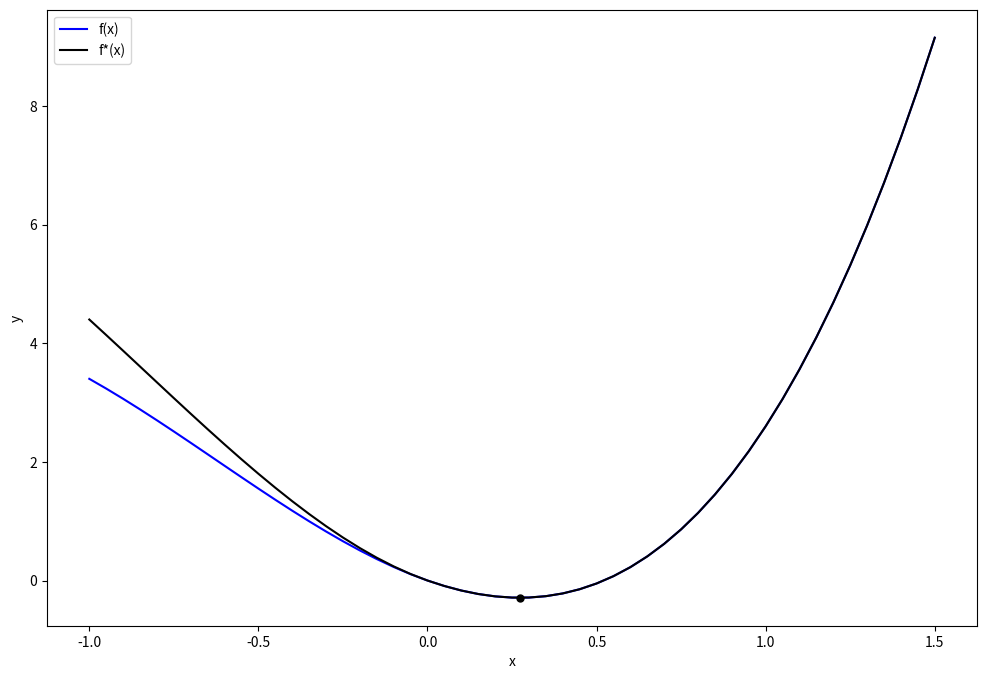
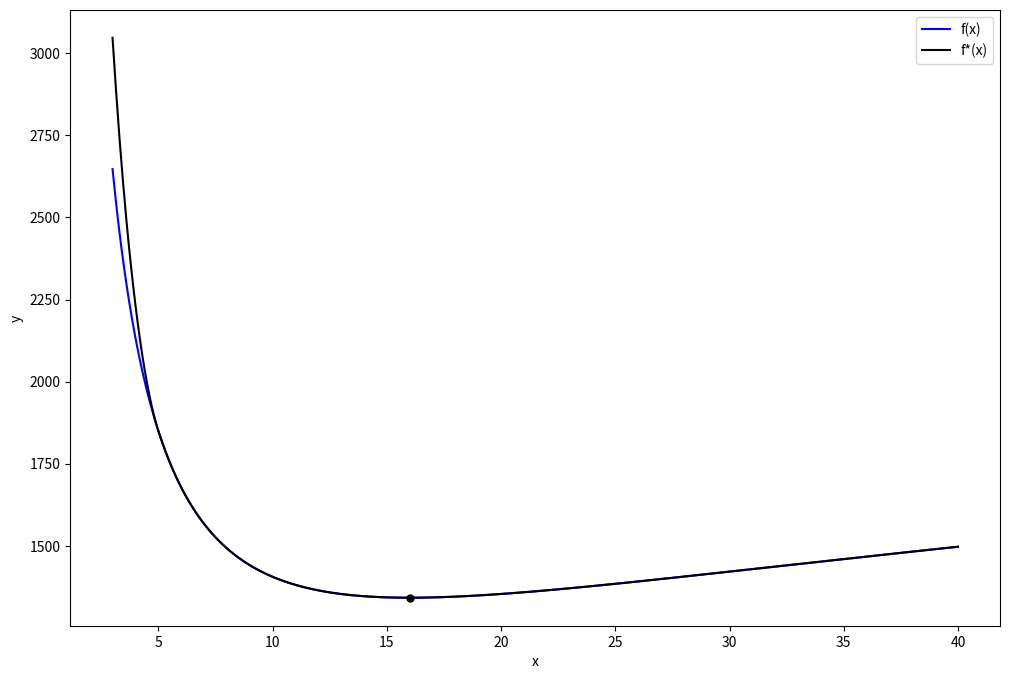
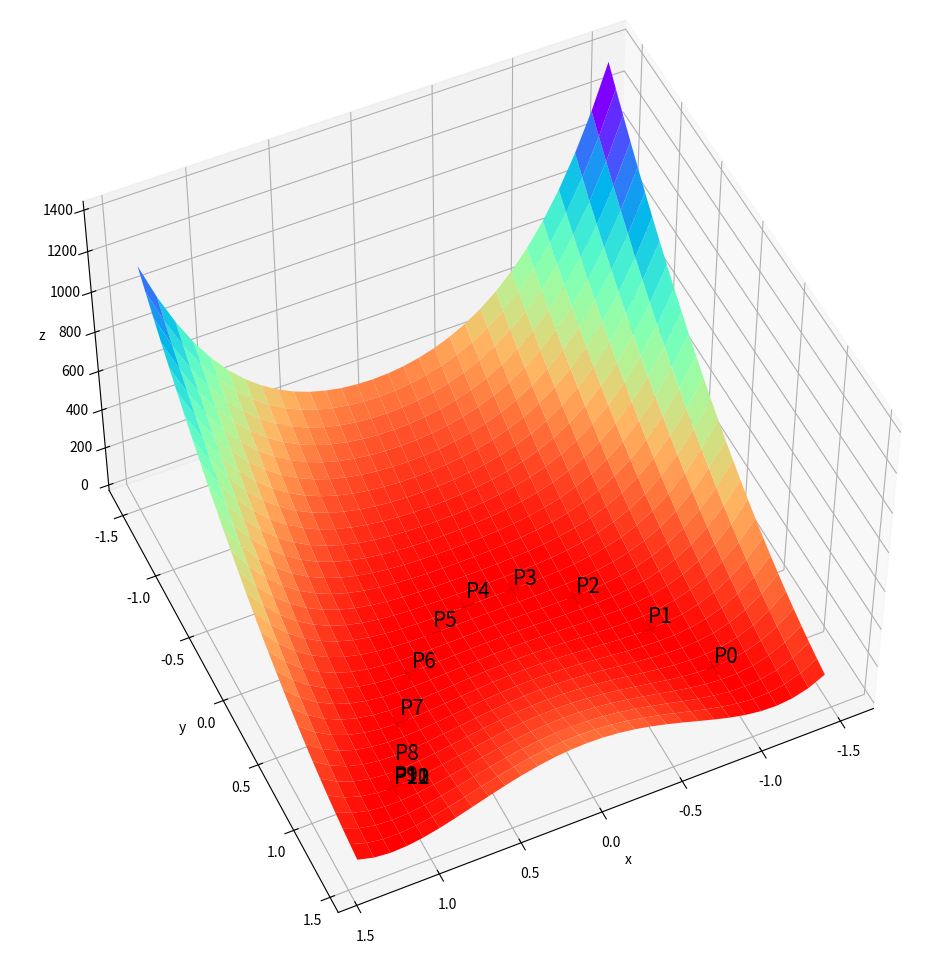
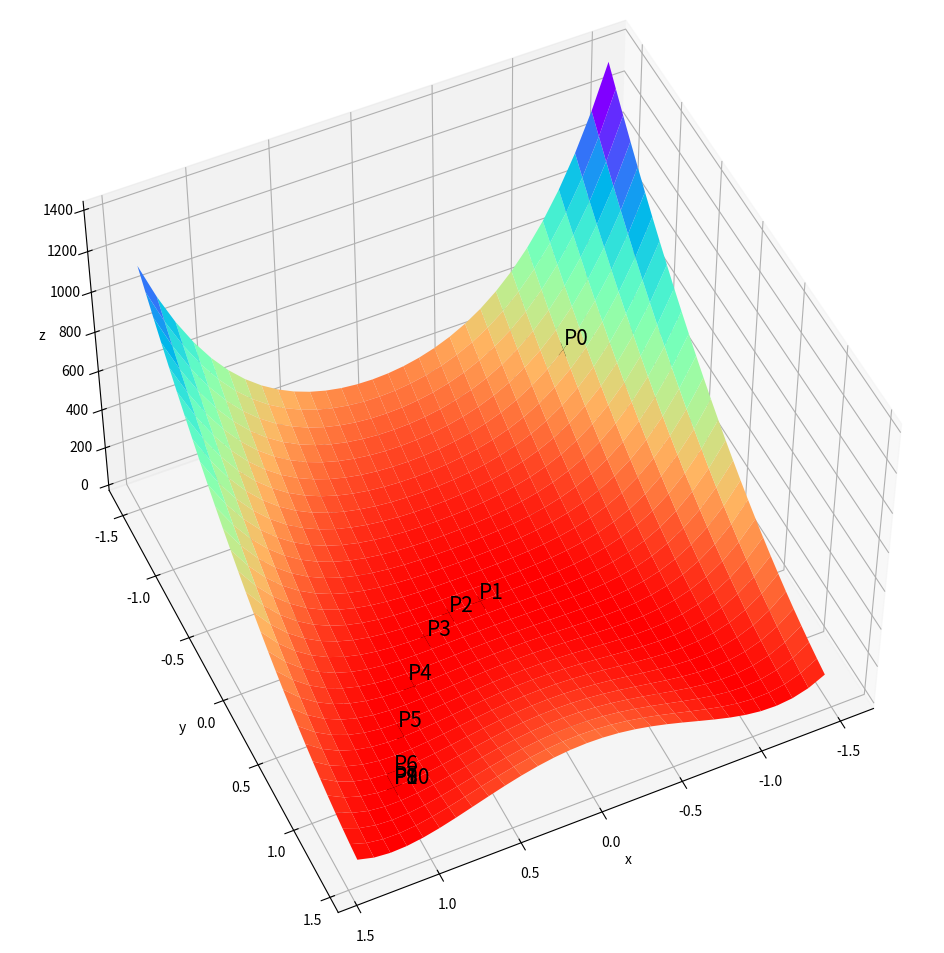
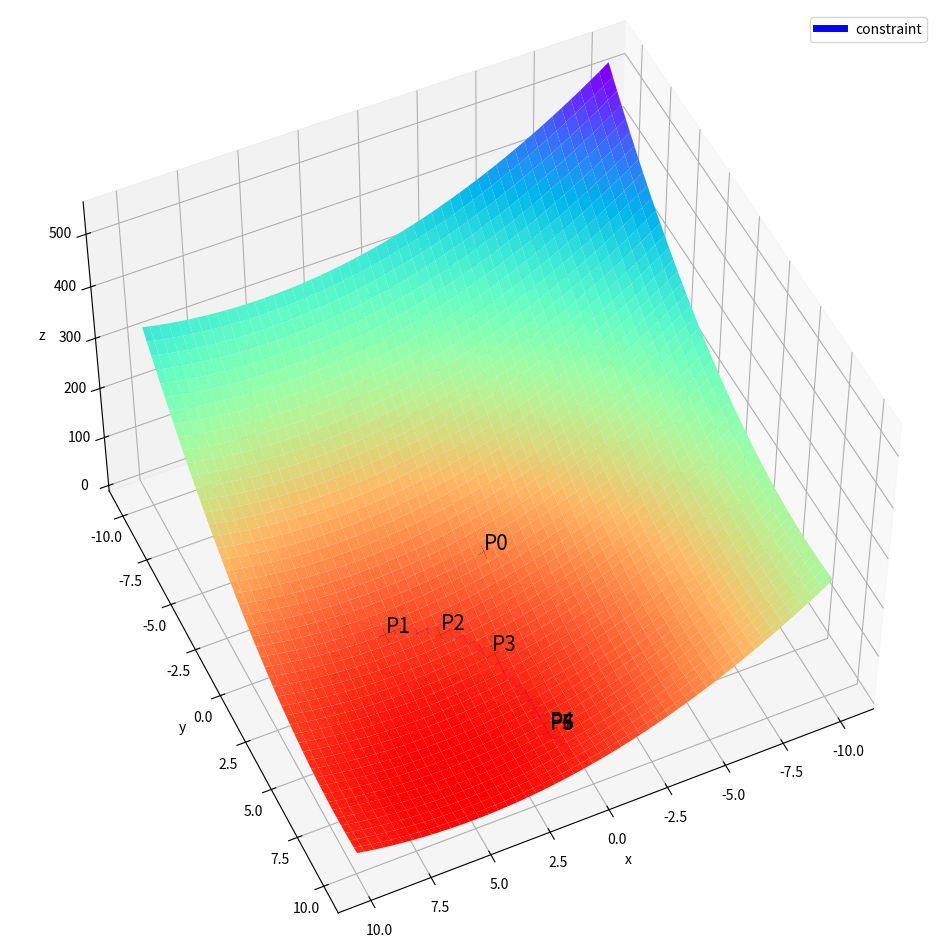
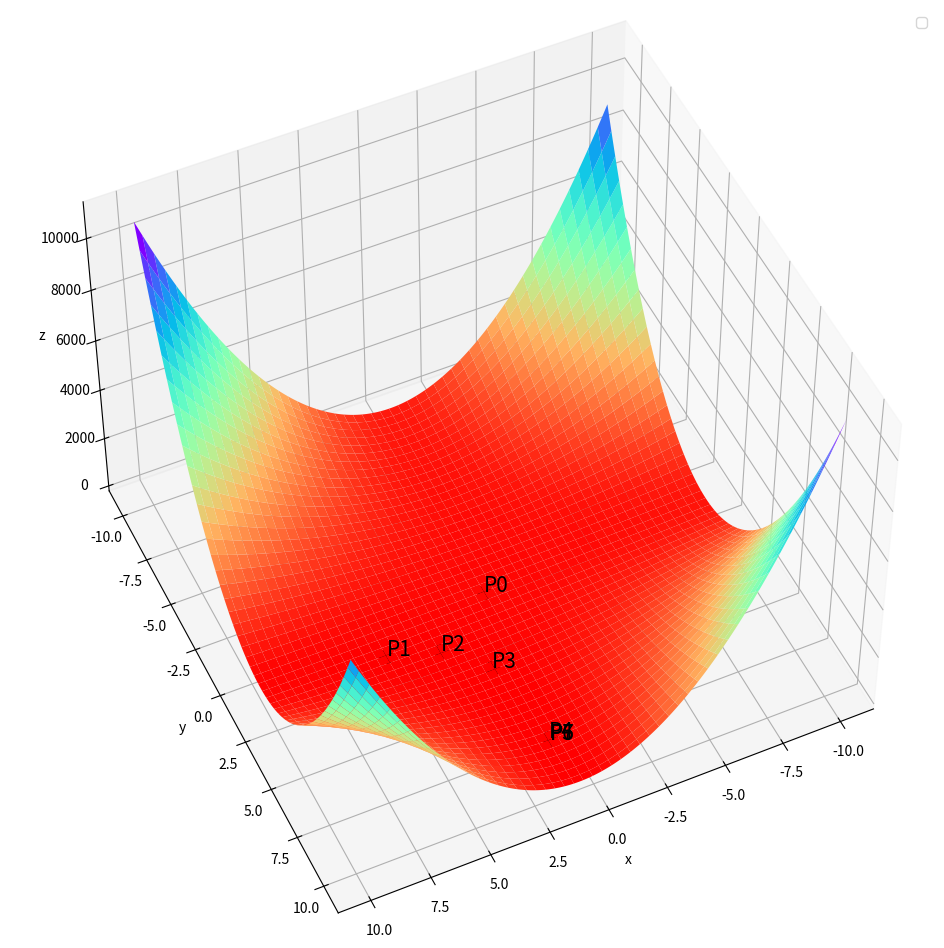
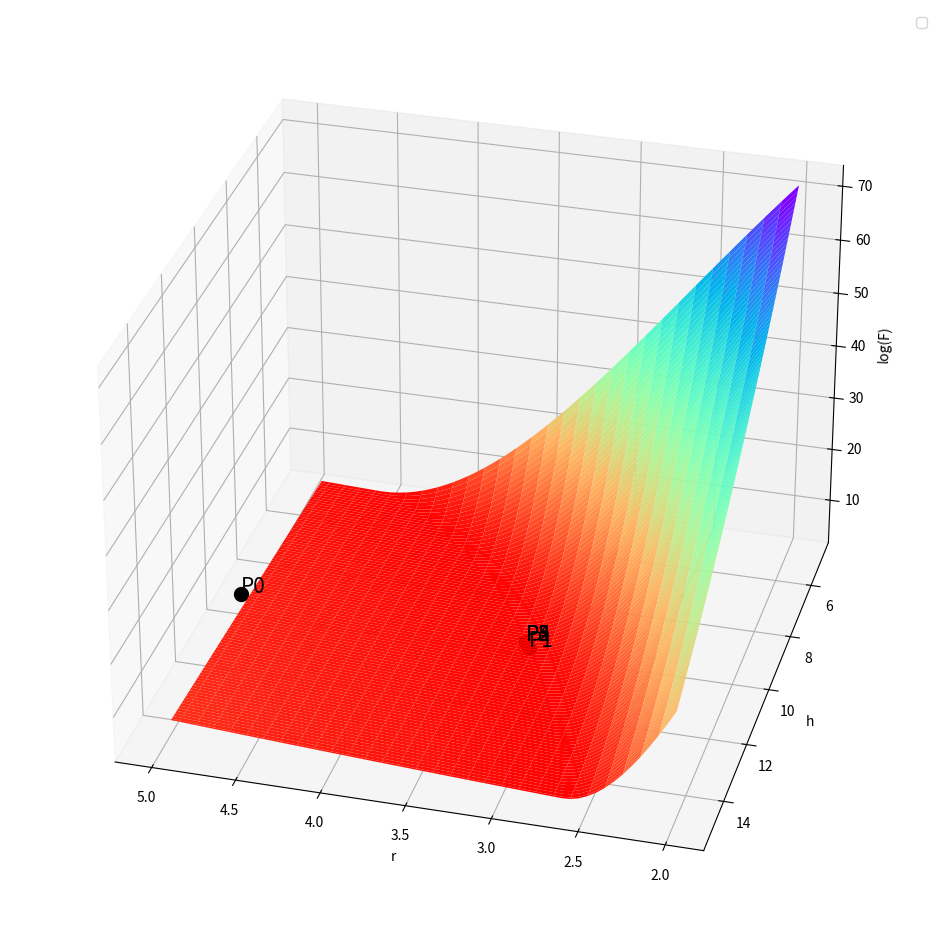

Here is the Python script that generated these plots, in order: (Note: this script raises an exception after producing the figures.)
%matplotlib inline
import numpy as np
import matplotlib.pyplot as plt

import math
def VisualInspection(ax, f, a, b, dx, **kwargs):
    x = np.arange(a,b+dx,dx)
    y = f(x)
    plt.plot(x, y, **kwargs)
    plt.xlabel('x')
    plt.ylabel('y')

def bracket(f,x1,h):
    c = 1.618033989 
    f1 = f(x1)
    x2 = x1 + h; f2 = f(x2)
  # Determine downhill direction and change sign of h if needed
    if f2 > f1:
        h = -h
        x2 = x1 + h; f2 = f(x2)
      # Check if minimum between x1 - h and x1 + h
        if f2 > f1: return x2,x1 - h 
  # Search loop
    for i in range (100):    
        h = c*h
        x3 = x2 + h; f3 = f(x3)
        if f3 > f2: return x1,x3
        x1 = x2; x2 = x3
        f1 = f2; f2 = f3
    print("Bracket did not find a mimimum")

def search(f,a,b,tol=1.0e-9):
    nIter = int(math.ceil(-2.078087*math.log(tol/abs(b-a))))
    R = 0.618033989
    C = 1.0 - R
  # First telescoping
    x1 = R*a + C*b; x2 = C*a + R*b
    f1 = f(x1); f2 = f(x2)
  # Main loop
    for i in range(nIter):
        if f1 > f2:
            a = x1
            x1 = x2; f1 = f2
            x2 = C*a + R*b; f2 = f(x2)
        else:
            b = x2
            x2 = x1; f2 = f1
            x1 = R*a + C*b; f1 = f(x1)
    if f1 < f2: return x1,f1
    else: return x2,f2

x = np.arange(0,10,1)
np.minimum(x,0)

def f(x):
    return 1.6*x**3 + 3.0*x**2 - 2.0*x

def fstar(x):
    lam = 1.0 # Constraint multiplier
    c = np.minimum(0, x) # Constraint function
    return f(x) + lam*c**2

xStart = 1.0
h      = 0.01
x1,x2  = bracket(fstar,xStart,h)
print("bracket", x1, x2)

x,fMin = search(fstar,x1,x2)
print("x =",x)
print("f(x) =",fMin)

fig, ax = plt.subplots(figsize=(12, 8))
VisualInspection(ax, f, -1, 1.5, 0.05, color="blue", linestyle="-", label="f(x)")
VisualInspection(ax, fstar, -1, 1.5, 0.05, color="black", linestyle="-", label="f*(x)")
plt.plot(x, fMin, "o", color="black", markersize=5)
ax.legend()

q = 50.0
a = 5.0
k = 0.16
h = 20.0
Tinf = 280

def f(r):    
    return (q/2*np.pi)*((np.log(r/a)/k) + (1/(h*r))  ) + Tinf

def fstar(x):
    lam = 100.0 # Constraint multiplier
    c = np.minimum(0, x-a) # Constraint function
    return f(x) + lam*c**2

xStart = a+1.0
h      = 0.01
x1,x2  = bracket(fstar,xStart,h)
print("bracket", x1, x2)

x,fMin = search(fstar,x1,x2)
print("x =",x)
print("f(x) =",fMin)

fig, ax = plt.subplots(figsize=(12, 8))
VisualInspection(ax, f, 3, 40, 0.05, color="blue", linestyle="-", label="f(x)")
VisualInspection(ax, fstar, 3, 40, 0.05, color="black", linestyle="-", label="f*(x)")
plt.plot(x, fMin, "o", color="black", markersize=5)
ax.legend()

def powell(F,x,h=0.1,tol=1.0e-6, sequences=None):
    
    def f(s): return F(x + s*v)    # F in direction of v

    if(sequences is not None):sequences+=[x.copy()]
    n = len(x)                     # Number of design variables
    df = np.zeros(n)               # Decreases of F stored here
    u = np.identity(n)             # Vectors v stored here by rows
    for j in range(30):            # Allow for 30 cycles:
        
        xOld = x.copy()            # Save starting point
        fOld = F(xOld)
      # First n line searches record decreases of F
        for i in range(n):
            v = u[i]
            a,b = bracket(f,0.0,h)
            s,fMin = search(f,a,b)
            df[i] = fOld - fMin
            fOld = fMin
            x = x + s*v
      # Last line search in the cycle    
        v = x - xOld
        a,b = bracket(f,0.0,h)
        s,fLast = search(f,a,b)
        x = x + s*v
        if(sequences is not None):sequences+=[x.copy()]
      # Check for convergence
        if math.sqrt(np.dot(x-xOld,x-xOld)/n) < tol: return x,j+1
      # Identify biggest decrease & update search directions
        iMax = np.argmax(df)
        for i in range(iMax,n-1):
            u[i] = u[i+1]
        u[n-1] = v
    print("Powell did not converge")
        
    

    

def F(x): 
    return 100.0*(x[1] - x[0]**2)**2 + (1 - x[0])**2

xStart = np.array([-1.0, 1.0])
sequences = []
xMin,nIter = powell(F,xStart, sequences=sequences)

print("x =",xMin)
print("F(x) =",F(xMin))
print("Number of cycles =",nIter)

import matplotlib.pyplot as plt
from mpl_toolkits.mplot3d import Axes3D
fig = plt.figure(figsize=(16, 12))
ax = fig.add_subplot(111, projection='3d')

X = np.arange(-1.5, 1.5, 0.1)
Y = np.arange(-1.5, 1.5, 0.1)
X, Y = np.meshgrid(X, Y)
Z = F(np.array([X,Y]))
ax.plot_surface(X,Y,Z,cmap='rainbow_r', edgecolor='none')
for i,point in enumerate(sequences):
    z = F(point)
    ax.plot([point[0]],[point[1]],[z], 'o', color="black", markersize=10)
    ax.text(point[0],point[1],z+25, "P%d"%i, color='black',  fontsize=15 )

ax.set_xlabel('x')
ax.set_ylabel('y')
ax.set_zlabel('z')
ax.view_init(50, 65)


def F(x): 
    return 100.0*(x[1] - x[0]**2)**2 + (1 - x[0])**2

xStart = np.array([-1.0, -1.0])
sequences = []
xMin,nIter = powell(F,xStart, sequences=sequences)

print("x =",xMin)
print("F(x) =",F(xMin))
print("Number of cycles =",nIter)

import matplotlib.pyplot as plt
from mpl_toolkits.mplot3d import Axes3D
fig = plt.figure(figsize=(16, 12))
ax = fig.add_subplot(111, projection='3d')

X = np.arange(-1.5, 1.5, 0.1)
Y = np.arange(-1.5, 1.5, 0.1)
X, Y = np.meshgrid(X, Y)
Z = F(np.array([X,Y]))
ax.plot_surface(X,Y,Z,cmap='rainbow_r', edgecolor='none')
for i,point in enumerate(sequences):
    z = F(point)
    ax.plot([point[0]],[point[1]],[z], 'o', color="black", markersize=10)
    ax.text(point[0],point[1],z+25, "P%d"%i, color='black',  fontsize=15 )

ax.set_xlabel('x')
ax.set_ylabel('y')
ax.set_zlabel('z')
ax.view_init(50, 65)


def F(x):    
    return (x[0]-5)**2 + (x[1]-8)**2

def Fstar(x):
    lam = 1.0 #10000.0 # Constraint multiplier
    c = (x[0]*x[1])-5 # Constraint function
    return F(x) + lam*c**2


xStart = np.array([0.0, 0.0])
#xStart = np.array([0.73306759, 7.58776401])
sequences = []
xMin,nIter = powell(Fstar,xStart, sequences=sequences)

print("x =",xMin)
print("F(x) =",F(xMin))
print("Number of cycles =",nIter)

#SHOW FIGURE OF F

import matplotlib.pyplot as plt
from mpl_toolkits.mplot3d import Axes3D
fig = plt.figure(figsize=(16, 12))
ax = fig.add_subplot(111, projection='3d')

#show the surface
X = np.arange(-10, 10, 0.1)
Y = np.arange(-10, 10, 0.1)
X, Y = np.meshgrid(X, Y)
Z = F(np.array([X,Y]))
ax.plot_surface(X,Y,Z,cmap='rainbow_r', edgecolor='none')

#show the constraint on the surface
YC = np.arange(0, 10, 1.0)
XC = 5/YC
ZC = F(np.array([XC,YC]))
ax.plot(XC,YC,ZC,color="blue", linewidth=5.0, label="constraint")


for i,point in enumerate(sequences):
    z = F(point)
    ax.plot([point[0]],[point[1]],[z], 'o', color="black", markersize=10)
    ax.text(point[0],point[1],z+3, "P%d"%i, color='black',  fontsize=15 )

ax.set_xlabel('x')
ax.set_ylabel('y')
ax.set_zlabel('z')
ax.view_init(50, 65)
ax.legend()

#SHOW FIGURE OF F star

import matplotlib.pyplot as plt
from mpl_toolkits.mplot3d import Axes3D
fig = plt.figure(figsize=(16, 12))
ax = fig.add_subplot(111, projection='3d')

#show the surface
X = np.arange(-10, 10, 0.1)
Y = np.arange(-10, 10, 0.1)
X, Y = np.meshgrid(X, Y)
Z = Fstar(np.array([X,Y]))
ax.plot_surface(X,Y,Z,cmap='rainbow_r', edgecolor='none')

for i,point in enumerate(sequences):
    z = F(point)
    ax.plot([point[0]],[point[1]],[z], 'o', color="black", markersize=10)
    ax.text(point[0],point[1],z+3, "P%d"%i, color='black',  fontsize=15 )

ax.set_xlabel('x')
ax.set_ylabel('y')
ax.set_zlabel('z')
ax.view_init(50, 65)
ax.legend()



def F(x):    
    r = x[0]
    h = x[1]
    return 2*np.pi*(0.015*r**2 + 0.01*r*h)

def volume(x):
    r = x[0]
    h = x[1]    
    return np.pi*h*r**2

def Fstar(x):
    lam = 1.0E-3 #10000.0 # Constraint multiplier
    c = np.minimum(0,volume(x)-330) # Constraint function
    return F(x) + lam*c**2


xStart = np.array([5.0, 10.0])
#xStart = np.array([3.27049441, 9.81148308])
sequences = []
xMin,nIter = powell(Fstar,xStart, sequences=sequences)

print("x =",xMin)
print("F(x) =",F(xMin))
print("Number of cycles =",nIter)
print("Volume=", volume(xMin))


import matplotlib.pyplot as plt
from mpl_toolkits.mplot3d import Axes3D
fig = plt.figure(figsize=(16, 12))
ax = fig.add_subplot(111, projection='3d')

#show the surface
X = np.arange(2, 5, 0.05)
Y = np.arange(5, 15, 0.05)
X, Y = np.meshgrid(X, Y)
Z = Fstar(np.array([X,Y]))
#ax.plot_surface(X,Y,np.log(Z+0.0001),cmap='rainbow_r', edgecolor='none', cstride=2, rstride=2)
ax.plot_surface(X,Y,Z,cmap='rainbow_r', edgecolor='none', cstride=2, rstride=2)



for i,point in enumerate(sequences):
    z = F(point)
    ax.plot([point[0]],[point[1]],[z], 'o', color="black", markersize=10)
    ax.text(point[0],point[1],z+0.2, "P%d"%i, color='black',  fontsize=15 )

ax.set_xlabel('r')
ax.set_ylabel('h')
ax.set_zlabel('log(F)')
#ax.set_zscale("log")
ax.view_init(30, 105)
ax.legend()


## module downhill
''' x = downhill(F,xStart,side=0.1,tol=1.0e-6)
    Downhill simplex method for minimizing the user-supplied
    scalar function F(x) with respect to the vector x.
    xStart = starting vector x.
    side   = side length of the starting simplex (default is 0.1)
'''
import numpy as np
import math

def downhill(F,xStart,side=0.1,tol=1.0e-6, sequences=None):
    n = len(xStart)                 # Number of variables
    x = np.zeros((n+1,n)) 
    f = np.zeros(n+1)
    
  # Generate starting simplex
    x[0] = xStart
    for i in range(1,n+1):
        x[i] = xStart
        x[i,i-1] = xStart[i-1] + side        
  # Compute values of F at the vertices of the simplex     
    for i in range(n+1): f[i] = F(x[i])

        
  # Main loop
    for k in range(500):
        if(sequences is not None):
            sequences+=[x.copy()]
        
      # Find highest and lowest vertices
        iLo = np.argmin(f)
        iHi = np.argmax(f)       
      # Compute the move vector d
        d = (-(n+1)*x[iHi] + np.sum(x,axis=0))/n
      # Check for convergence
        if math.sqrt(np.dot(d,d)/n) < tol: return x[iLo]
        
      # Try reflection
        xNew = x[iHi] + 2.0*d              
        fNew = F(xNew)        
        if fNew <= f[iLo]:        # Accept reflection 
            x[iHi] = xNew
            f[iHi] = fNew
          # Try expanding the reflection
            xNew = x[iHi] + d               
            fNew = F(xNew)
            if fNew <= f[iLo]:    # Accept expansion
                x[iHi] = xNew
                f[iHi] = fNew
        else:
          # Try reflection again
            if fNew <= f[iHi]:    # Accept reflection
                x[iHi] = xNew
                f[iHi] = fNew
            else:
              # Try contraction
                xNew = x[iHi] + 0.5*d
                fNew = F(xNew)
                if fNew <= f[iHi]: # Accept contraction
                    x[iHi] = xNew
                    f[iHi] = fNew
                else:
                  # Use shrinkage
                    for i in range(len(x)):
                        if i != iLo:
                            x[i] = (x[i] - x[iLo])*0.5
                            f[i] = F(x[i])
    print("Too many iterations in downhill")
    return x[iLo]


def F(x):   
    r = x[0]
    h = x[1]
    return 2*np.pi*(0.015*r**2 + 0.01*r*h)

def volume(x):
    r = x[0]
    h = x[1]    
    return np.pi*h*r**2

def Fstar(x):
    lam = 1.0E-3 #10000.0 # Constraint multiplier
    c = np.minimum(0,volume(x)-330) # Constraint function
    return F(x) + lam*c**2


xStart = np.array([5.0, 10.0])
#xStart = np.array([3.27049441, 9.81148308])
sequences = []
xMin = downhill(Fstar,xStart, sequences=sequences)
sequences = np.array(sequences)

print("x =",xMin)
print("F(x) =",F(xMin))
print("Number of cycles =",sequences.shape[0])
print("Volume=", volume(xMin))

sequences.shape


import matplotlib.pyplot as plt
from matplotlib.patches import Polygon

fig = plt.figure(figsize=(16, 12))
ax = fig.add_subplot(111)

#show the surface
X = np.arange(2, 6, 0.05)
Y = np.arange(5, 15, 0.05)
X, Y = np.meshgrid(X, Y)
Z = Fstar(np.array([X,Y]))
#ax.plot_surface(X,Y,np.log(Z+0.0001),cmap='rainbow_r', edgecolor='none', cstride=2, rstride=2)
#ax.plot_surface(X,Y,Z,cmap='rainbow_r', edgecolor='none', cstride=2, rstride=2)

#ax.contourf(X, Y, Z, levels=14, linewidths=0.5, colors='k')
#cntr1 = ax1.contourf(xi, yi, zi, levels=14, cmap="RdBu_r")


from IPython.display import display, clear_output
for i in range(len(sequences)):    
    ax.cla() #clear axes    
    ax.set_xlabel('r')
    ax.set_ylabel('h')    
    ax.contourf(X, Y, np.log(Z), 50, cmap="rainbow_r")    
    
    simplex = sequences[i]
    polygon = plt.Polygon(simplex, True, transform=ax.transData._b, linewidth=5, facecolor="none", edgecolor="blue")
    ax.add_artist(polygon)

    ax.text(0.7, 0.95, "Iteration %d"%i, color='black',  fontsize=25, transform=plt.gca().transAxes )    
    ax.text(0.7, 0.90,"x=%8.3f+-%5.3f"% (np.mean(simplex[:,0]),np.std(simplex[:,0])), color='black',  fontsize=25, transform=plt.gca().transAxes )        
    ax.text(0.7, 0.85,"y=%8.3f+-%5.3f"% (np.mean(simplex[:,1]),np.std(simplex[:,1])), color='black',  fontsize=25, transform=plt.gca().transAxes )        
    ax.text(0.7, 0.80,"volume=%8.3f"% (np.mean(volume(np.transpose(simplex)))), color='black',  fontsize=25, transform=plt.gca().transAxes )            
    
    display(fig)    
    clear_output(wait = True)

plt.plot(sequences[-1][0][0],sequences[-1][0][1], "o", markersize=10, color="blue")


#ax.legend()


sequences[-1][0]

